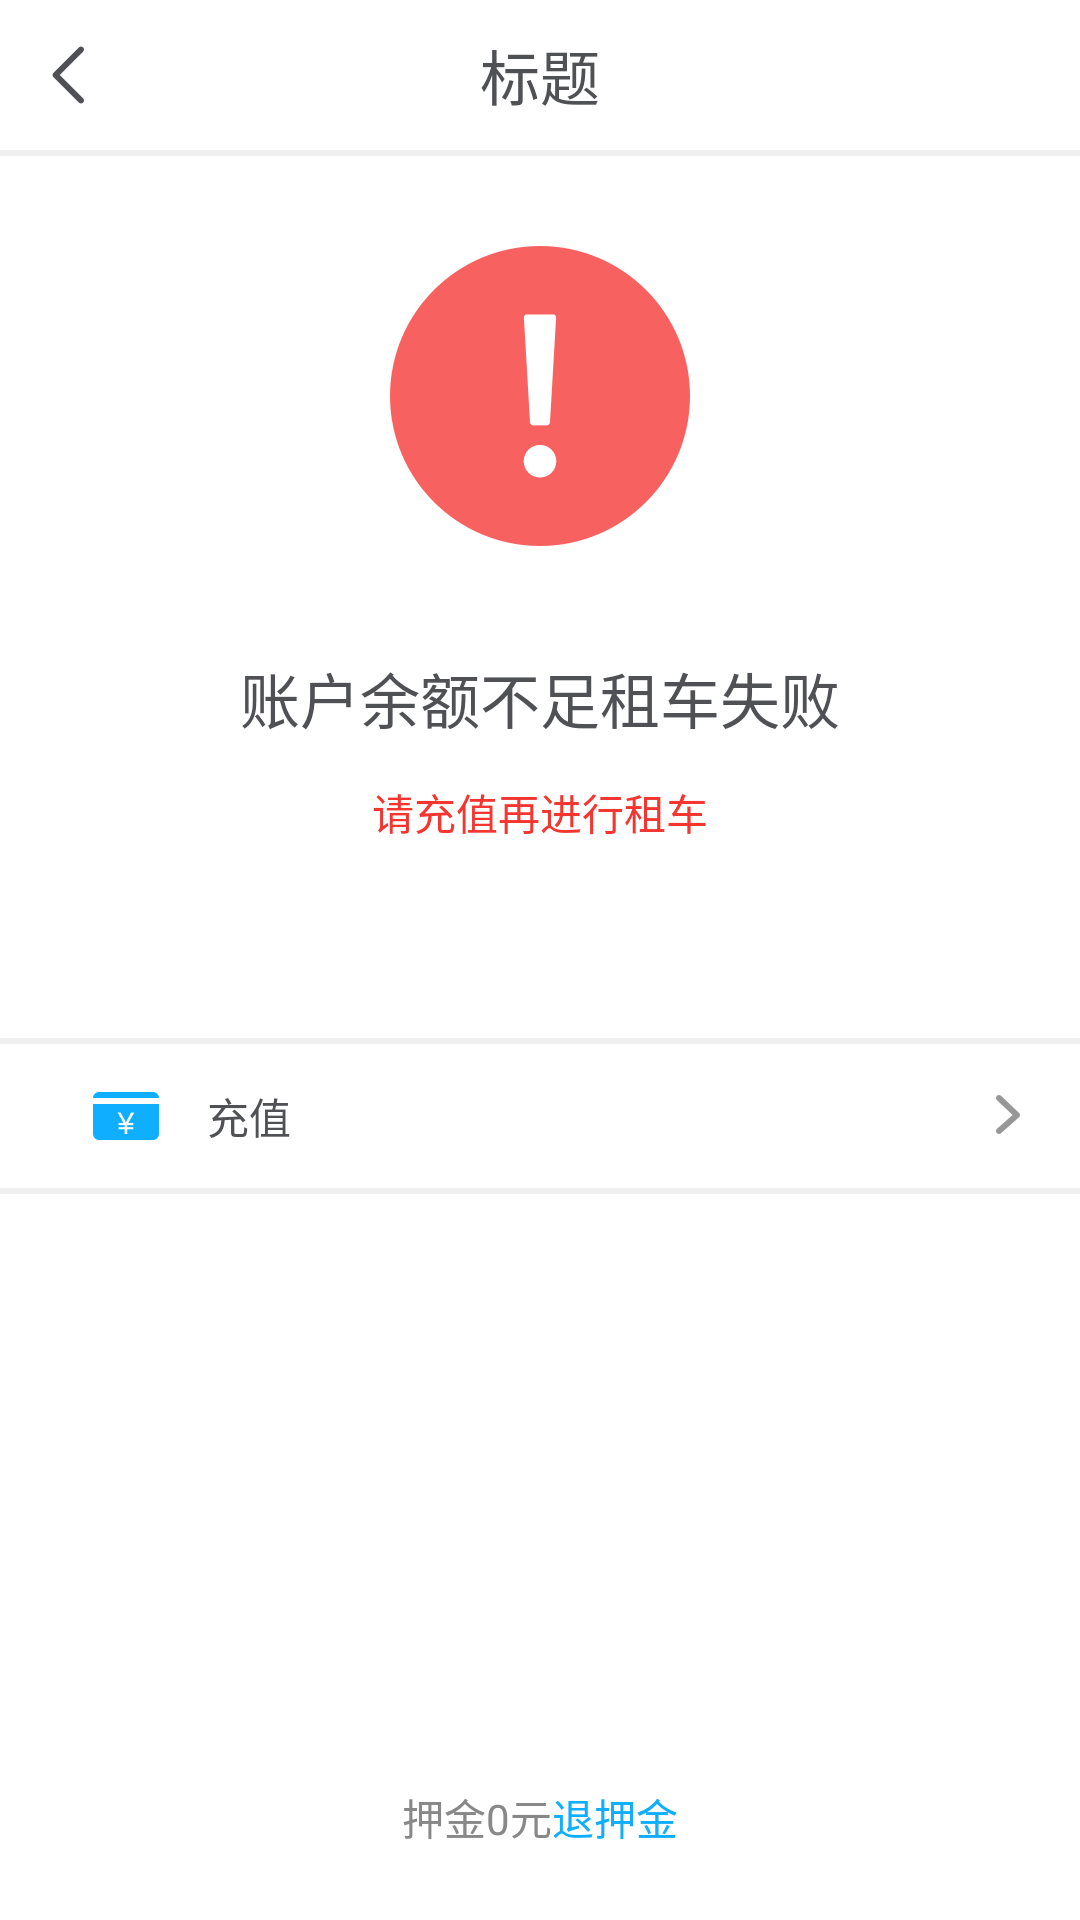

The Android layout XML behind this screen, and the referenced resources:
<!-- AndroidManifest.xml: application theme AppTheme -->
<!-- res/layout/activity_lackmoney.xml -->
<?xml version="1.0" encoding="utf-8"?>
<LinearLayout xmlns:android="http://schemas.android.com/apk/res/android"
    xmlns:app="http://schemas.android.com/apk/res-auto"
    style="@style/actstyle">

    <include layout="@layout/toolbar"/>

    <RelativeLayout
        android:layout_width="match_parent"
        android:layout_height="wrap_content">

        <ImageView
            android:id="@+id/iv"
            android:src="@drawable/warn"
            android:layout_centerHorizontal="true"
            android:layout_marginTop="30dp"
            android:layout_width="wrap_content"
            android:layout_height="wrap_content" />

        <TextView
            android:id="@+id/tvSuc"
            android:text="账户余额不足租车失败"
            android:textSize="@dimen/FontTitle"
            android:textColor="@color/FontBlack"
            android:layout_centerHorizontal="true"
            android:layout_below="@+id/iv"
            android:layout_marginTop="36dp"
            android:layout_width="wrap_content"
            android:layout_height="wrap_content" />

        <TextView
            android:id="@+id/tvWarn"
            android:text="请充值再进行租车"
            android:textSize="@dimen/FontInput"
            android:textColor="@color/FontRed"
            android:layout_centerHorizontal="true"
            android:layout_below="@+id/tvSuc"
            android:layout_marginTop="13dp"
            android:layout_width="wrap_content"
            android:layout_height="wrap_content" />

    </RelativeLayout>

    <View
        android:layout_marginTop="65dp"
        android:layout_width="match_parent"
        android:layout_height="2dp"
        android:background="@color/FillGray" />

    <LinearLayout
        android:id="@+id/loRecharge"
        android:layout_height="48dp"
        style="@style/item_Layout">

        <ImageView
            android:src="@drawable/wallet"
            style="@style/icLogin" />

        <TextView
            style="@style/itemtv"
            android:layout_width="match_parent"
            android:layout_weight="1"
            android:text="充值"/>

        <ImageView
            android:src="@drawable/into"
            android:layout_marginRight="15dp"
            style="@style/icLogin" />

    </LinearLayout>

    <View
        android:layout_width="match_parent"
        android:layout_height="2dp"
        android:background="@color/FillGray" />

    <RelativeLayout
        android:layout_width="match_parent"
        android:layout_height="match_parent">

        <LinearLayout
            android:layout_alignParentBottom="true"
            android:layout_centerHorizontal="true"
            android:orientation="horizontal"
            android:layout_marginBottom="24dp"
            android:layout_width="wrap_content"
            android:layout_height="wrap_content">

            <TextView
                android:id="@+id/tvDeposit"
                android:text="押金0元"
                android:textColor="@color/FontGray"
                android:layout_width="wrap_content"
                android:layout_height="wrap_content" />

            <TextView
                android:id="@+id/tvDepositOpr"
                android:text="退押金"
                android:textColor="@color/FontBlue"
                android:layout_width="wrap_content"
                android:layout_height="wrap_content" />
        </LinearLayout>

    </RelativeLayout>

</LinearLayout>
<!-- res/layout/toolbar.xml (included above) -->
<?xml version="1.0" encoding="utf-8"?>
<LinearLayout xmlns:android="http://schemas.android.com/apk/res/android"
    android:orientation="vertical"
    android:layout_width="match_parent"
    android:layout_height="wrap_content">

    <RelativeLayout
        android:layout_width="match_parent"
        android:layout_height="50dp">

        <LinearLayout
            android:id="@+id/loLeft"
            android:orientation="horizontal"
            android:layout_width="50dp"
            android:layout_height="50dp"/>

        <LinearLayout
            android:id="@+id/loRight"
            android:layout_alignParentRight="true"
            android:orientation="horizontal"
            android:layout_width="50dp"
            android:layout_height="50dp"/>

        <ImageView
            android:id="@+id/ivLeft"
            android:layout_width="wrap_content"
            android:layout_height="match_parent"
            android:layout_marginLeft="@dimen/margin_x"
            android:src="@drawable/ic_back"
            android:visibility="visible"/>
        <TextView
            android:id="@+id/tv_center"
            android:layout_width="wrap_content"
            android:layout_height="match_parent"
            android:layout_marginLeft="@dimen/margin_x"
            android:drawableLeft="@drawable/burger_menu"
            android:text="个人中心"
            android:gravity="center_vertical"
            android:textColor="@android:color/black"
            android:layout_marginTop="5dp"
            android:visibility="gone"/>

        <TextView
            android:id="@+id/tvTitle"
            android:layout_width="wrap_content"
            android:layout_height="wrap_content"
            android:layout_centerInParent="true"
            android:text="标题"
            android:textColor="@color/FontBlack"
            android:textSize="@dimen/FontTitle" />

        <ImageView
            android:id="@+id/ivRight"
            android:layout_width="wrap_content"
            android:layout_height="match_parent"
            android:layout_alignParentRight="true"
            android:layout_marginRight="@dimen/margin_x"
            android:src="@drawable/ic_lscanning"
            android:visibility="gone" />

        <TextView
            android:id="@+id/tvRight"
            android:layout_width="wrap_content"
            android:layout_height="wrap_content"
            android:layout_alignParentRight="true"
            android:layout_marginRight="@dimen/margin_x"
            android:textColor="@color/FontBlue"
            android:layout_centerVertical="true"
            android:textSize="@dimen/FontTitle"
            android:visibility="gone" />
    </RelativeLayout>

    <View
        android:background="@color/FillGray"
        android:layout_width="match_parent"
        android:layout_height="2dp"/>
</LinearLayout>
<!-- resources referenced by this layout -->
<resources>
  <color name="FillGray">#F0F0F0</color>
  <color name="FontBlack">#4F5154</color>
  <color name="FontBlue">#10AEFF</color>
  <color name="FontGray">#888888</color>
  <color name="FontRed">#F43530</color>
  <dimen name="FontInput">14sp</dimen>
  <dimen name="FontTitle">20sp</dimen>
  <dimen name="margin_x">10dp</dimen>
  <!-- drawable burger_menu: png bitmap (drawable-hdpi, 326 bytes) -->
  <!-- drawable ic_back: png bitmap (drawable-hdpi, 432 bytes) -->
  <!-- drawable ic_lscanning: png bitmap (drawable-hdpi, 668 bytes) -->
  <!-- drawable into: png bitmap (drawable-hdpi, 596 bytes) -->
  <!-- drawable wallet: png bitmap (drawable-hdpi, 597 bytes) -->
  <!-- drawable warn: png bitmap (drawable-hdpi, 4835 bytes) -->
  <style name="actstyle">
          <item name="android:background">#fff</item>
          <item name="android:orientation">vertical</item>
          <item name="android:layout_width">match_parent</item>
          <item name="android:layout_height">match_parent</item>
      </style>
  <style name="icLogin">
          <item name="android:layout_marginLeft">30dp</item>
          <item name="android:layout_width">wrap_content</item>
          <item name="android:layout_height">match_parent</item>
      </style>
  <style name="item_Layout">
          <item name="android:layout_width">match_parent</item>
          <item name="android:gravity">center_vertical</item>
          <item name="android:orientation">horizontal</item>
      </style>
  <style name="itemtv">
          <item name="android:layout_width">40dp</item>
          <item name="android:layout_height">wrap_content</item>
          <item name="android:layout_marginLeft">15dp</item>
          <item name="android:textColor">@color/FontBlack</item>
          <item name="android:textSize">@dimen/FontInput</item>
      </style>
  <style name="AppTheme" parent="Theme.AppCompat.Light.NoActionBar">
          
      </style>
</resources>
